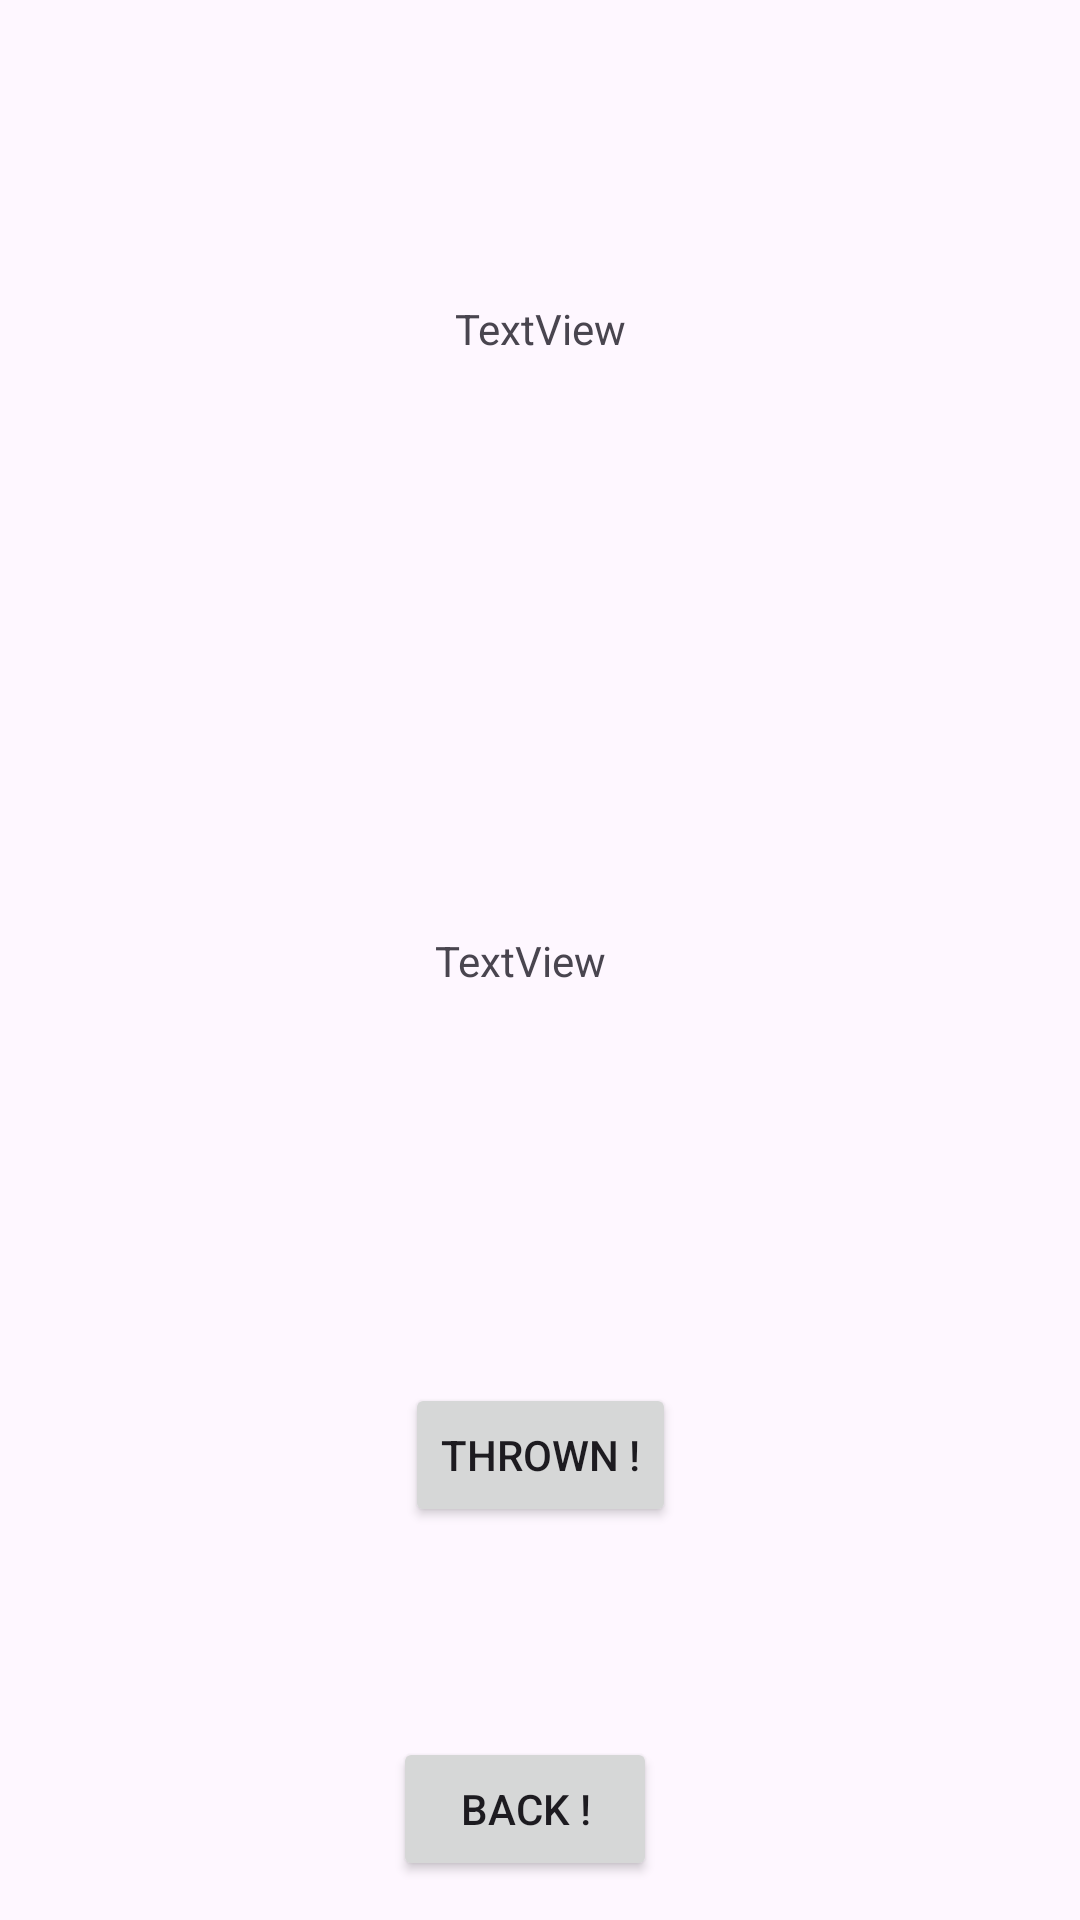

Layout XML and referenced resources for this Android screen:
<!-- AndroidManifest.xml: application theme Theme.Pc_contest_tomato -->
<!-- res/layout/temp.xml -->
<?xml version="1.0" encoding="utf-8"?>
<androidx.constraintlayout.widget.ConstraintLayout xmlns:android="http://schemas.android.com/apk/res/android"
    xmlns:app="http://schemas.android.com/apk/res-auto"
    xmlns:tools="http://schemas.android.com/tools"
    android:layout_width="match_parent"
    android:layout_height="match_parent">

    <TextView
        android:id="@+id/text_temp"
        android:layout_width="wrap_content"
        android:layout_height="wrap_content"
        android:layout_marginStart="100dp"
        android:layout_marginTop="100dp"
        android:layout_marginEnd="100dp"
        android:layout_marginBottom="100dp"
        android:gravity="center"
        android:text="TextView"
        app:layout_constraintBottom_toBottomOf="parent"
        app:layout_constraintEnd_toEndOf="parent"
        app:layout_constraintHorizontal_bias="0.437"
        app:layout_constraintStart_toStartOf="parent"
        app:layout_constraintTop_toTopOf="parent"
        tools:ignore="HardcodedText" />

    <Button
        android:id="@+id/button_throw"
        android:layout_width="wrap_content"
        android:layout_height="wrap_content"
        android:layout_marginStart="100dp"
        android:layout_marginTop="100dp"
        android:layout_marginEnd="100dp"
        android:layout_marginBottom="100dp"
        android:gravity="center"
        android:text="Thrown !"
        app:layout_constraintBottom_toBottomOf="parent"
        app:layout_constraintEnd_toEndOf="parent"
        app:layout_constraintStart_toStartOf="parent"
        app:layout_constraintTop_toBottomOf="@+id/text_temp"
        tools:ignore="HardcodedText" />

    <Button
        android:id="@+id/buttonBack"
        android:layout_width="wrap_content"
        android:layout_height="wrap_content"
        android:layout_marginStart="155dp"
        android:layout_marginTop="81dp"
        android:layout_marginEnd="165dp"
        android:layout_marginBottom="24dp"
        android:gravity="center"
        android:text="Back !"
        app:layout_constraintBottom_toBottomOf="parent"
        app:layout_constraintEnd_toEndOf="parent"
        app:layout_constraintStart_toStartOf="parent"
        app:layout_constraintTop_toBottomOf="@+id/button_throw"
        tools:ignore="HardcodedText" />

    <TextView
        android:id="@+id/AnswerView"
        android:layout_width="wrap_content"
        android:layout_height="wrap_content"
        android:layout_marginTop="100dp"
        android:text="@string/text_default"
        app:layout_constraintEnd_toEndOf="parent"
        app:layout_constraintStart_toStartOf="parent"
        app:layout_constraintTop_toTopOf="parent" />

</androidx.constraintlayout.widget.ConstraintLayout>
<!-- resources referenced by this layout -->
<resources>
  <string name="text_default">TextView</string>
  <style name="Theme.Pc_contest_tomato" parent="Base.Theme.Pc_contest_tomato" />
  <style name="Base.Theme.Pc_contest_tomato" parent="Theme.Material3.DayNight.NoActionBar">
          
          
      </style>
</resources>
